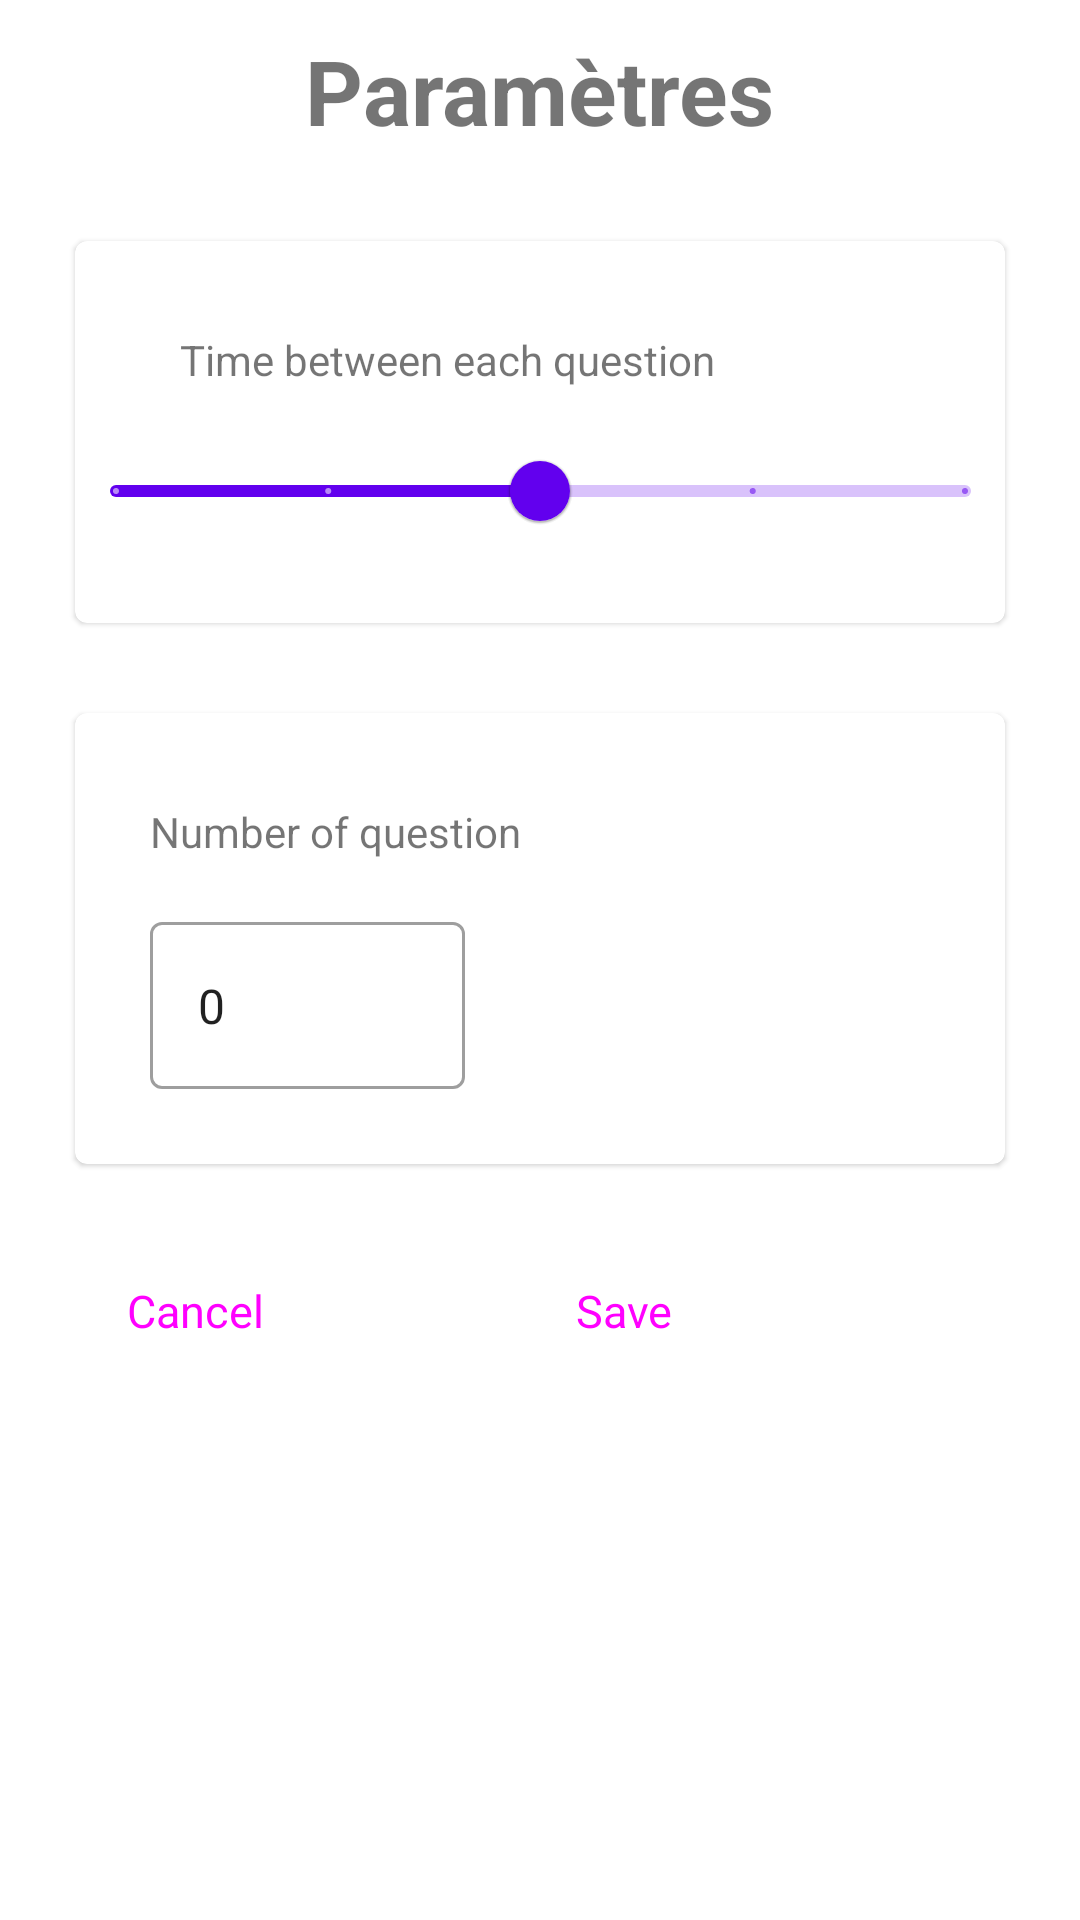

Here is an Android app screen rendered from its layout file. Give the layout XML and the strings, colors and styles it references.
<!-- AndroidManifest.xml: application theme Theme.Speed_Quizz -->
<!-- res/layout/activity_settings.xml -->
<?xml version="1.0" encoding="utf-8"?>
<LinearLayout
    xmlns:tools="http://schemas.android.com/tools"
    xmlns:app="http://schemas.android.com/apk/res-auto"
    xmlns:android="http://schemas.android.com/apk/res/android"
    android:layout_width="match_parent"
    android:layout_height="match_parent"
    tools:context=".SettingsActivity"
    android:orientation="vertical">

    <TextView
        android:layout_width="wrap_content"
        android:layout_height="wrap_content"
        android:text="Paramètres"
        android:textSize="30sp"
        android:layout_gravity="center"
        android:textStyle="bold"
        android:layout_marginTop="10dp"
        />


    <com.google.android.material.card.MaterialCardView
        android:id="@+id/cardTime"
        android:layout_width="match_parent"
        android:layout_height="wrap_content"
        style="Widget.Material3.CardView.Elevated"
        android:layout_marginEnd="25dp"
        android:layout_marginStart="25dp"
        android:layout_marginTop="30dp">
        <LinearLayout
            android:layout_width="match_parent"
            android:layout_height="wrap_content"
            android:gravity="start"
            android:orientation="vertical">

            <TextView
                android:layout_width="wrap_content"
                android:layout_height="wrap_content"
                android:text="@string/time_bettwen_each_question"
                android:layout_marginTop="30dp"
                android:layout_marginStart="35dp"
                android:layout_marginBottom="-10dp"/>
            <com.google.android.material.slider.Slider
                android:layout_gravity="center"
                android:id="@+id/slider"
                android:layout_width="315dp"
                android:layout_height="wrap_content"
                android:layout_marginTop="20dp"
                android:layout_marginBottom="20dp"
                android:value="3"
                android:valueFrom="1"
                android:stepSize="1"
                android:valueTo="5" />
        </LinearLayout>
    </com.google.android.material.card.MaterialCardView>

    <com.google.android.material.card.MaterialCardView
        android:id="@+id/cardNbrQuestion"
        android:layout_width="match_parent"
        android:layout_height="wrap_content"
        style="Widget.Material3.CardView.Elevated"
        android:elevation="10dp"
        android:layout_marginEnd="25dp"
        android:layout_marginStart="25dp"
        android:layout_marginTop="30dp">
        <LinearLayout
            android:layout_width="match_parent"
            android:layout_height="wrap_content"
            android:gravity="start"
            android:orientation="vertical">

            <TextView
                android:layout_width="wrap_content"
                android:layout_height="wrap_content"
                android:text="@string/nbr_de_question"
                android:layout_marginTop="30dp"
                android:layout_marginStart="25dp"
                android:layout_marginBottom="-10dp"/>

            <com.google.android.material.textfield.TextInputLayout
                android:layout_width="match_parent"
                android:layout_height="wrap_content"
                android:layout_marginTop="25dp"
                android:layout_marginStart="25dp"
                android:layout_marginEnd="180dp"
                android:layout_marginBottom="25dp"
                app:startIconDrawable="@drawable/ic_question"
                style="@style/Widget.MaterialComponents.TextInputLayout.OutlinedBox">

                <com.google.android.material.textfield.TextInputEditText
                    android:id="@+id/NbreQuestion"
                    android:layout_width="match_parent"
                    android:inputType="number"
                    android:text="0"
                    android:layout_height="wrap_content"
                    />

            </com.google.android.material.textfield.TextInputLayout>
        </LinearLayout>
    </com.google.android.material.card.MaterialCardView>

    <LinearLayout
        android:layout_width="match_parent"
        android:layout_height="wrap_content"
        android:orientation="horizontal"
        android:layout_marginTop="25dp">
        <Button
            style="@style/Widget.Material3.Button.ElevatedButton.Icon"
            android:id="@+id/BTN_Anuler"
            android:layout_width="wrap_content"
            android:layout_height="wrap_content"
            android:text="@string/annuler"
            android:textSize="15sp"
            android:layout_marginStart="25dp"
            app:icon="@drawable/ic_cancel"
            app:iconTint="@color/colorAccent"
            app:backgroundTint="@color/Beige" />

        <Button
            style="@style/Widget.Material3.Button.ElevatedButton.Icon"
            android:id="@+id/BTN_Enregistrer"
            android:layout_width="wrap_content"
            android:layout_height="wrap_content"
            android:text="@string/enregistrer"
            android:textSize="15sp"
            android:layout_marginStart="55dp"
            app:icon="@drawable/ic_save"
            app:iconTint="@color/colorAccent"
            app:backgroundTint="@color/Beige" />
    </LinearLayout>






</LinearLayout>
<!-- resources referenced by this layout -->
<resources>
  <color name="Beige">#F0F0E0</color>
  <color name="colorAccent">#6aa84f</color>
  <string name="annuler">Cancel</string>
  <string name="enregistrer">Save</string>
  <string name="nbr_de_question">Number of question</string>
  <string name="time_bettwen_each_question">Time between each question</string>
  <style name="Theme.Speed_Quizz" parent="Theme.MaterialComponents.DayNight.DarkActionBar">
          
          <item name="colorPrimary">@color/purple_500</item>
          <item name="colorPrimaryVariant">@color/purple_700</item>
          <item name="colorOnPrimary">@color/white</item>
          
          <item name="colorSecondary">@color/teal_200</item>
          <item name="colorSecondaryVariant">@color/teal_700</item>
          <item name="colorOnSecondary">@color/black</item>
          
          <item name="android:statusBarColor" tools:targetApi="l">?attr/colorPrimaryVariant</item>
          
      </style>
  <color name="purple_500">#FF6200EE</color>
  <color name="purple_700">#FF3700B3</color>
  <color name="white">#FFFFFFFF</color>
  <color name="teal_200">#FF03DAC5</color>
  <color name="teal_700">#FF018786</color>
  <color name="black">#FF000000</color>
</resources>
